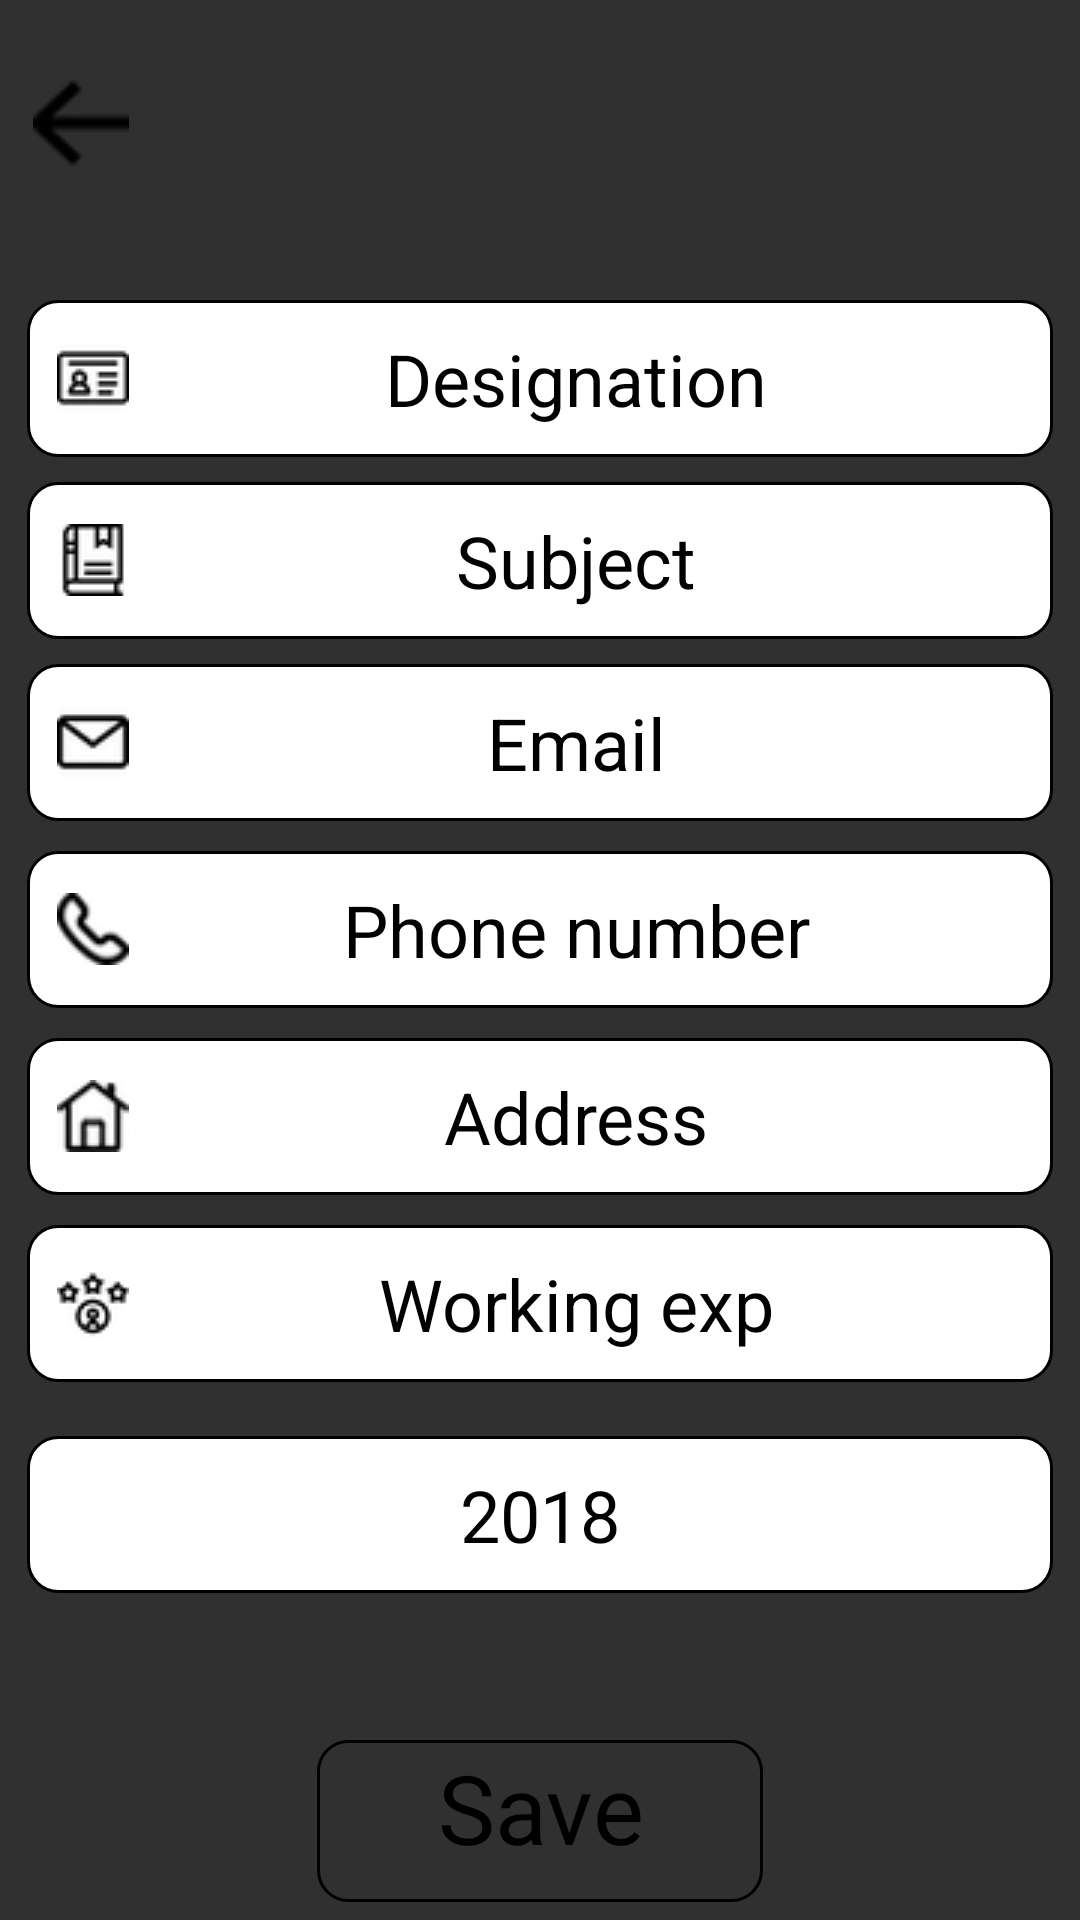

Here is an Android app screen rendered from its layout file. Give the layout XML and the strings, colors and styles it references.
<!-- AndroidManifest.xml: application theme Theme.Design.NoActionBar -->
<!-- res/layout/add_teacher.xml -->
<?xml version="1.0" encoding="utf-8"?>
<androidx.constraintlayout.widget.ConstraintLayout xmlns:android="http://schemas.android.com/apk/res/android"
    xmlns:app="http://schemas.android.com/apk/res-auto"
    xmlns:tools="http://schemas.android.com/tools"
    android:layout_width="match_parent"
    android:layout_height="match_parent"
    android:background="@drawable/background">


    <com.google.android.material.textfield.TextInputLayout
        android:id="@+id/textInputLayout"
        android:layout_width="0dp"
        android:layout_height="wrap_content"
        android:layout_marginTop="100dp"
        app:hintEnabled="false"
        app:layout_constraintEnd_toEndOf="parent"
        app:layout_constraintStart_toStartOf="parent"
        app:layout_constraintTop_toTopOf="parent">


        <com.google.android.material.textfield.TextInputEditText
            style="@style/input_style"
            android:layout_width="match_parent"
            android:layout_height="wrap_content"
            android:layout_marginStart="@dimen/margin_input_start"
            android:layout_marginEnd="@dimen/margin_input_end"
            android:layout_marginBottom="@dimen/margin_input_bottom"
            android:background="@drawable/rounded_textedit"
            android:drawableStart="@drawable/ic_id"
            android:hint="@string/designation_hint"
            android:singleLine="true"
            android:textColorHint="@color/selector_hint" />

    </com.google.android.material.textfield.TextInputLayout>

    <com.google.android.material.textfield.TextInputLayout
        android:id="@+id/textInputLayout2"
        android:layout_width="0dp"
        android:layout_height="wrap_content"
        app:hintEnabled="false"
        app:layout_constraintBottom_toTopOf="@+id/textInputLayout3"
        app:layout_constraintEnd_toEndOf="parent"
        app:layout_constraintStart_toStartOf="parent"
        app:layout_constraintTop_toBottomOf="@+id/textInputLayout">

        <com.google.android.material.textfield.TextInputEditText
            style="@style/input_style"
            android:layout_width="match_parent"
            android:layout_height="wrap_content"
            android:layout_marginStart="@dimen/margin_input_start"
            android:layout_marginEnd="@dimen/margin_input_end"
            android:layout_marginBottom="@dimen/margin_input_bottom"
            android:background="@drawable/rounded_textedit"
            android:drawableStart="@drawable/subject"
            android:hint="@string/subject_hint"
            android:inputType="textPersonName"
            android:singleLine="true"
            android:textColorHint="@color/selector_hint" />
    </com.google.android.material.textfield.TextInputLayout>

    <com.google.android.material.textfield.TextInputLayout
        android:id="@+id/textInputLayout3"
        android:layout_width="0dp"
        android:layout_height="wrap_content"
        android:layout_marginTop="59dp"
        app:hintEnabled="false"
        app:layout_constraintEnd_toEndOf="parent"
        app:layout_constraintStart_toStartOf="parent"
        app:layout_constraintTop_toBottomOf="@+id/textInputLayout">

        <com.google.android.material.textfield.TextInputEditText
            style="@style/input_style"
            android:layout_width="match_parent"
            android:layout_height="wrap_content"
            android:layout_marginStart="@dimen/margin_input_start"
            android:layout_marginEnd="@dimen/margin_input_end"
            android:layout_marginBottom="@dimen/margin_input_bottom"
            android:background="@drawable/rounded_textedit"
            android:drawableStart="@drawable/ic_email"
            android:hint="@string/email"
            android:singleLine="true"
            android:textColorHint="@color/selector_hint" />
    </com.google.android.material.textfield.TextInputLayout>

    <com.google.android.material.textfield.TextInputLayout
        android:id="@+id/textInputLayout4"
        android:layout_width="0dp"
        android:layout_height="wrap_content"
        app:hintEnabled="false"
        app:layout_constraintEnd_toEndOf="parent"
        app:layout_constraintStart_toStartOf="parent"
        app:layout_constraintTop_toBottomOf="@+id/textInputLayout3">

        <com.google.android.material.textfield.TextInputEditText
            style="@style/input_style"
            android:layout_width="match_parent"
            android:layout_height="wrap_content"
            android:layout_marginStart="@dimen/margin_input_start"
            android:layout_marginEnd="@dimen/margin_input_end"
            android:layout_marginBottom="@dimen/margin_input_bottom"
            android:background="@drawable/rounded_textedit"
            android:drawableStart="@drawable/ic_phone"
            android:hint="@string/phone"
            android:singleLine="true"
            android:textColorHint="@color/selector_hint" />
    </com.google.android.material.textfield.TextInputLayout>

    <com.google.android.material.textfield.TextInputLayout
        android:id="@+id/textInputLayout5"
        android:layout_width="0dp"
        android:layout_height="wrap_content"
        app:hintEnabled="false"
        app:layout_constraintEnd_toEndOf="parent"
        app:layout_constraintStart_toStartOf="parent"
        app:layout_constraintTop_toBottomOf="@+id/textInputLayout4">

        <com.google.android.material.textfield.TextInputEditText
            style="@style/input_style"
            android:layout_width="match_parent"
            android:layout_height="wrap_content"
            android:layout_marginStart="@dimen/margin_input_start"
            android:layout_marginEnd="@dimen/margin_input_end"
            android:layout_marginBottom="@dimen/margin_input_bottom"
            android:background="@drawable/rounded_textedit"
            android:drawableStart="@drawable/ic_address"
            android:hint="@string/Address"
            android:singleLine="true"
            android:textColorHint="@color/selector_hint" />
    </com.google.android.material.textfield.TextInputLayout>

    <com.google.android.material.textfield.TextInputLayout
        android:id="@+id/textInputLayout6"
        android:layout_width="0dp"
        android:layout_height="wrap_content"
        app:hintEnabled="false"
        app:layout_constraintEnd_toEndOf="parent"
        app:layout_constraintStart_toStartOf="parent"
        app:layout_constraintTop_toBottomOf="@+id/textInputLayout5">

        <com.google.android.material.textfield.TextInputEditText
            style="@style/input_style"
            android:layout_width="match_parent"
            android:layout_height="wrap_content"
            android:layout_marginStart="@dimen/margin_input_start"
            android:layout_marginEnd="@dimen/margin_input_end"
            android:layout_marginBottom="@dimen/margin_input_bottom"
            android:background="@drawable/rounded_textedit"
            android:drawableStart="@drawable/exp"
            android:hint="@string/working_exp"
            android:singleLine="true"
            android:textColorHint="@color/selector_hint" />
    </com.google.android.material.textfield.TextInputLayout>

    <Spinner
        android:id="@+id/select_year"
        android:layout_width="0dp"
        android:layout_height="wrap_content"
        android:layout_marginStart="9dp"

        android:layout_marginTop="8dp"
        android:layout_marginEnd="9dp"
        android:background="@drawable/rounded_textedit"
        android:entries="@array/select_year"
        android:popupBackground="@drawable/rounded_textedit"
        android:prompt="@string/select_type"
        android:spinnerMode="dropdown"
        android:theme="@style/theme_spinner"
        app:layout_constraintEnd_toEndOf="parent"
        app:layout_constraintHorizontal_bias="0.0"
        app:layout_constraintStart_toStartOf="parent"
        app:layout_constraintTop_toBottomOf="@+id/textInputLayout6" />

    <Button
        android:id="@+id/button_add_teacher"
        style="@style/button"
        android:layout_width="wrap_content"
        android:layout_height="wrap_content"
        android:layout_marginTop="49dp"
        android:background="@drawable/button"
        android:text="@string/save"
        app:layout_constraintEnd_toEndOf="parent"
        app:layout_constraintStart_toStartOf="parent"
        app:layout_constraintTop_toBottomOf="@+id/select_year" />

    <ImageButton
        android:id="@+id/button_back_admin_main"
        android:layout_width="wrap_content"
        android:layout_height="wrap_content"
        android:layout_marginStart="11dp"
        android:layout_marginTop="25dp"
        android:background="@android:color/transparent"
        android:contentDescription="@string/button_back"
        android:onClick="changeAdminLayout"
        app:layout_constraintStart_toStartOf="parent"
        app:layout_constraintTop_toTopOf="parent"
        app:srcCompat="@drawable/ic_back" />


</androidx.constraintlayout.widget.ConstraintLayout>
<!-- resources referenced by this layout -->
<resources>
  <string-array name="select_year">
              <item>2018</item>
              <item>2019</item>
              <item>2020</item>
              <item>2021</item>
              <item>2022</item>
          </string-array>
  <dimen name="margin_input_bottom">10dp</dimen>
  <dimen name="margin_input_end">9dp</dimen>
  <dimen name="margin_input_start">9dp</dimen>
  <!-- drawable button (drawable) -->
  <?xml version="1.0" encoding="utf-8"?>
  <shape xmlns:android="http://schemas.android.com/apk/res/android"
      android:shape="rectangle">
      <solid android:color="@android:color/transparent" />
      <stroke android:width="1dp" android:color="@color/black" />
      <corners
          android:bottomRightRadius="10dp"
          android:bottomLeftRadius="10dp"
          android:topLeftRadius="10dp"
          android:topRightRadius="10dp" />
  </shape>
  <!-- drawable exp: png bitmap (drawable, 1396 bytes) -->
  <!-- drawable ic_address: png bitmap (drawable, 2066 bytes) -->
  <!-- drawable ic_back: png bitmap (drawable, 1780 bytes) -->
  <!-- drawable ic_email: png bitmap (drawable, 1521 bytes) -->
  <!-- drawable ic_id: png bitmap (drawable, 1268 bytes) -->
  <!-- drawable ic_phone: png bitmap (drawable, 1721 bytes) -->
  <!-- drawable rounded_textedit (drawable) -->
  <?xml version="1.0" encoding="utf-8"?>
  <shape xmlns:android="http://schemas.android.com/apk/res/android"
      android:shape="rectangle">
      <solid android:color="#FFFFFF" />
      <stroke android:width="1dp" android:color="@color/black"></stroke>
      <corners
          android:bottomRightRadius="10dp"
          android:bottomLeftRadius="10dp"
          android:topLeftRadius="10dp"
          android:topRightRadius="10dp" />
  </shape>
  <!-- drawable subject: png bitmap (drawable, 1429 bytes) -->
  <string name="Address">Address</string>
  <string name="button_back">Back to pre layout</string>
  <string name="designation_hint">Designation</string>
  <string name="email">Email</string>
  <string name="phone">Phone number</string>
  <string name="save">Save</string>
  <string name="select_type">Select user type</string>
  <string name="subject_hint">Subject</string>
  <string name="working_exp">Working exp</string>
  <style name="button" parent="Widget.AppCompat.Button">
          <item name="fontFamily">@font/font</item>
          <item name="android:textColor">@color/black</item>
          <item name="android:textSize">32sp</item>
          <item name="android:textAlignment">center</item>
          <item name="android:gravity">center</item>
          <item name="android:paddingRight">40dp</item>
          <item name="android:paddingLeft">40dp</item>
          <item name="android:paddingTop">1dp</item>
          <item name="android:paddingBottom">10dp</item>
          <item name="android:textAllCaps">false</item>
      </style>
  <style name="input_style" parent="Widget.AppCompat.EditText">
          <item name="fontFamily">@font/font</item>
          <item name="android:textColor">@color/black</item>
          <item name="android:textSize">24sp</item>
          <item name="android:textAlignment">center</item>
          <item name="android:gravity">center</item>
          <item name="android:padding">10dp</item>
      </style>
  <style name="theme_spinner">
          <item name="fontFamily">@font/font</item>
          <item name="android:textColor">@color/black</item>
          <item name="android:textSize">24sp</item>
          <item name="android:textAlignment">center</item>
          <item name="android:gravity">center</item>
          <item name="android:padding">5dp</item>
      </style>
  <color name="black">#FF000000</color>
</resources>
